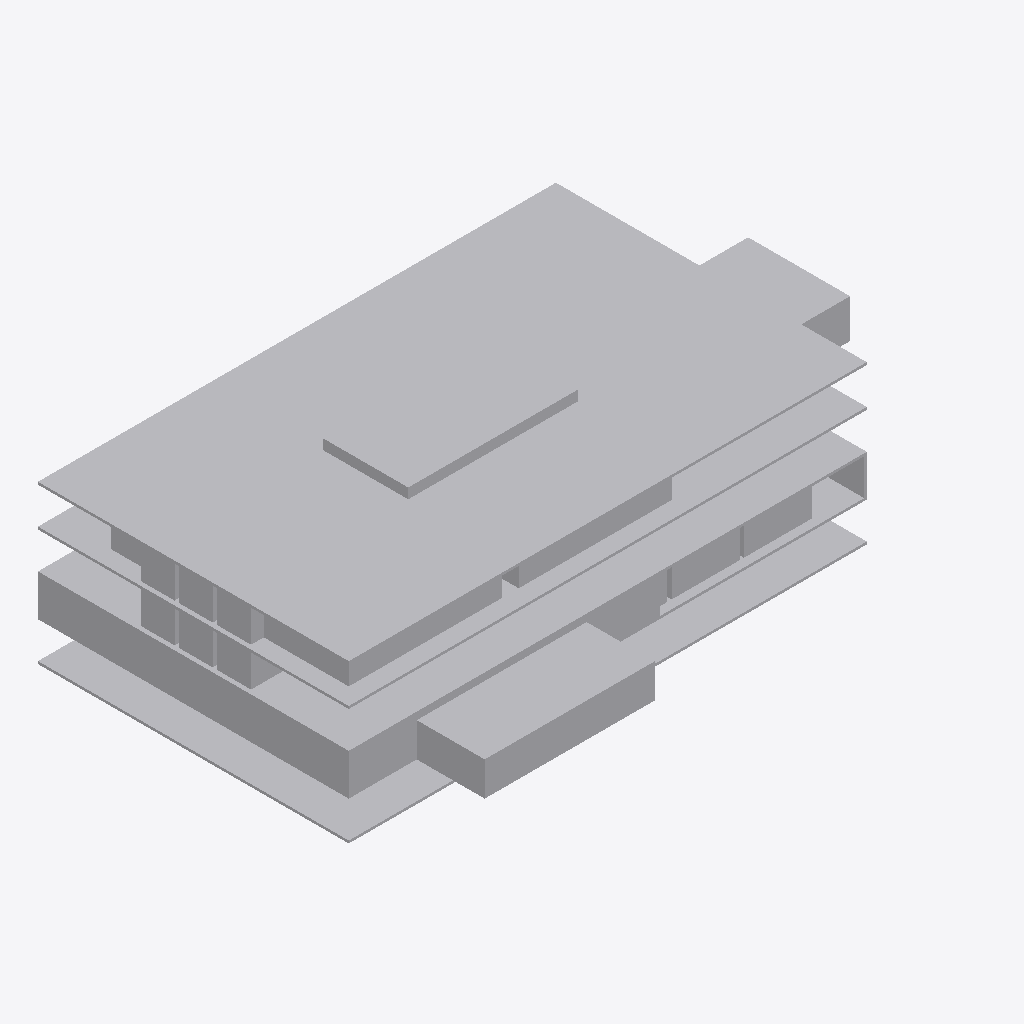
Isometric view of an IFC building model (IFC-SPF (STEP), schema IFC4, length unit metre), seen from the south-west, elements coloured by IFC class (only those large enough to see are counted): 23 other elements (light grey).
Extent 67.0 m × 44.6 m × 19.8 m (x, y, z). Storeys (1): Storey at 0.00 m. Elements (93): 93 IfcBuildingElementProxy.

HEADER;
FILE_DESCRIPTION(('ViewDefinition [CoordinationView]'),'2;1');
FILE_NAME('','2026-10-09T16:42:39',(''),(''),'IfcOpenShell 0.9.0alpha0-8c614fa','IfcOpenShell 0.9.0alpha0-8c614fa','');
FILE_SCHEMA(('IFC4'));
ENDSEC;
DATA;
#13=IFCPROJECT('3F7bNg6wHBKfq0y2wwi9J8',#12,'CityJSON Conversion',$,$,$,$,(#7),#2);
#15=IFCSITE('1sLYjuj9bEWviNuYAD1CXU',#12,'Site',$,$,#14,$,$,.ELEMENT.,$,$,$,$,$);
#17=IFCBUILDING('0fZgeLDiP2VOL0LqcmVEW$',#12,'Building',$,$,#16,$,$,.ELEMENT.,$,$,$);
#19=IFCBUILDINGSTOREY('2u23x64pHFbx5sn3n3FDxM',#12,'Storey',$,$,#18,$,$,.ELEMENT.,$);
#1228=IFCBUILDINGELEMENTPROXY('2rj8ZLU_rFpRqzhifTFuWY',#12,'Flat_Roof_Slab_1',$,'BuildingPart',#1227,#1226,$,$);
#926=IFCBUILDINGELEMENTPROXY('0jhcjH3CPEvu8nSRqnYNeN',#12,'Second_Floor_Slab_1',$,'BuildingPart',#925,#924,$,$);
#40=IFCBUILDINGELEMENTPROXY('0e0l2mlan58OM5OKld6Irm',#12,'Basement_Slab_1',$,'BuildingPart',#39,#38,$,$);
#1257=IFCBUILDINGELEMENTPROXY('0TnrA$i$f0txmDOh3ZC4AW',#12,'Drop_Off_Canopy_1',$,'BuildingInstallation',#1256,#1255,$,$);
#1108=IFCBUILDINGELEMENTPROXY('2lPzxmK0D2MwRVlPvdupsi',#12,'Third_Floor_Slab_1',$,'BuildingPart',#1107,#1106,$,$);
#1244=IFCBUILDINGELEMENTPROXY('2_SVE8DazDc8uEdUBjuFto',#12,'Atrium_Skylight_1',$,'BuildingInstallation',#1243,#1242,$,$);
#412=IFCBUILDINGELEMENTPROXY('1jcJHS$PH88gUSNopIvztu',#12,'Exterior_Wall_2',$,'BuildingPart',#411,#410,$,$);
#1173=IFCBUILDINGELEMENTPROXY('2yfYsibm9AiQkgqPqwndPI',#12,'Cinema_Foyer_1',$,'BuildingPart',#1172,#1171,$,$);
#438=IFCBUILDINGELEMENTPROXY('3_KOvuW4z3LecZY21l1ZX0',#12,'Front_Curtain_Wall_1',$,'BuildingPart',#437,#436,$,$);
#1121=IFCBUILDINGELEMENTPROXY('01AEdFFFH5eP6I3RXCiaBe',#12,'Cinema_Auditorium_1',$,'BuildingPart',#1120,#1119,$,$);
#383=IFCBUILDINGELEMENTPROXY('3euz_vCL53hgWMKgX6OcbT',#12,'Ground_Slab_1',$,'BuildingPart',#382,#381,$,$);
#1134=IFCBUILDINGELEMENTPROXY('1JBYKTVbv8RQaLuCZ2s1H7',#12,'Cinema_Auditorium_2',$,'BuildingPart',#1133,#1132,$,$);
#548=IFCBUILDINGELEMENTPROXY('3_qSWakUz20OnHVE6l$Sb$',#12,'Retail_Unit_5',$,'BuildingPart',#547,#546,$,$);
#561=IFCBUILDINGELEMENTPROXY('3Tg8FHM9DCVRFsi7SsF9M0',#12,'Retail_Unit_6',$,'BuildingPart',#560,#559,$,$);
#1069=IFCBUILDINGELEMENTPROXY('1jliKghpr6ihYsDHLFXG_F',#12,'Restroom_2F_1',$,'BuildingPart',#1068,#1067,$,$);
#1186=IFCBUILDINGELEMENTPROXY('0vOErCKrL65gJ2tv3oL4om',#12,'Restroom_3F_1',$,'BuildingPart',#1185,#1184,$,$);
#1082=IFCBUILDINGELEMENTPROXY('2XWdy3tn15wuNwzvR6G1Ov',#12,'Restroom_2F_2',$,'BuildingPart',#1081,#1080,$,$);
#1199=IFCBUILDINGELEMENTPROXY('178LEDnTnEkx1Ex63acwmL',#12,'Restroom_3F_2',$,'BuildingPart',#1198,#1197,$,$);
#1095=IFCBUILDINGELEMENTPROXY('0BZZJPDgLCYAMPIzlIoiyK',#12,'Restroom_2F_3',$,'BuildingPart',#1094,#1093,$,$);
#1212=IFCBUILDINGELEMENTPROXY('2pWQXzuR57nOmfwp6GwnYc',#12,'Restroom_3F_3',$,'BuildingPart',#1211,#1210,$,$);
#425=IFCBUILDINGELEMENTPROXY('3oU_K2f8jC2g8$d$5DGPRY',#12,'Exterior_Wall_3',$,'BuildingPart',#424,#423,$,$);
#1147=IFCBUILDINGELEMENTPROXY('1WPS2IiM54z9LoFo278qNH',#12,'Cinema_Auditorium_3',$,'BuildingPart',#1146,#1145,$,$);
#535=IFCBUILDINGELEMENTPROXY('1I3$6gUpHFzOVSEWWm4myk',#12,'Retail_Unit_4',$,'BuildingPart',#534,#533,$,$);
ENDSEC;
